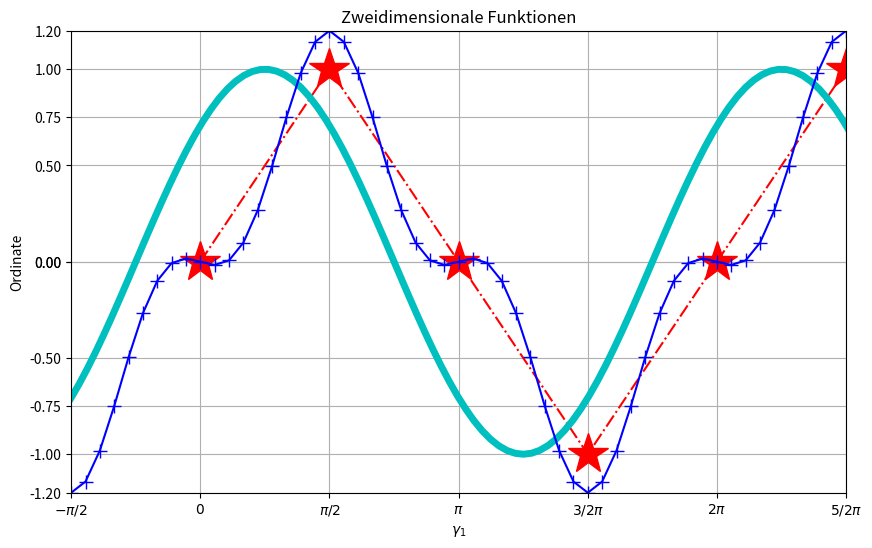

Python code for this plot:
import numpy as np 
#import scipy 
import matplotlib.pyplot as plt
#from numpy import pi as pi

x_red=np.array([0, np.pi/2, np.pi, 1.5*np.pi, 2*np.pi, 2.5*np.pi])
y_red=np.array([0, 1, 0,-1, 0, 1])
x_cyan=np.arange(-np.pi/2, 2.5*np.pi+0.1, 0.1)
y_cyan=np.sin(x_cyan+np.pi/4)
x_blue=np.arange(-np.pi/2, 2.5*np.pi+np.pi/18, np.pi/18)
a=0.75*2./np.sqrt(3.); b=a-1.2
y_blue=a*np.sin(x_blue) + b*np.sin(3*x_blue)

fig=plt.figure(1, figsize=(10,6)); fig.clf()
ax = fig.add_subplot(111)
ax.set_xlim([-np.pi/2, 2.5*np.pi])
ax.set_ylim([-1.2, 1.2])
ax.plot(x_red, y_red, 'r*', linestyle='-.', markersize=30)
ax.plot(x_cyan, y_cyan, 'c', linewidth=5)
ax.plot(x_blue, y_blue, 'b+-', markersize=10)
ax.set_title('Zweidimensionale Funktionen')
ax.set_xlabel('$\gamma_1$')
ax.set_ylabel('Ordinate')
ax.grid()
ax.set_yticks(np.array([-1.2, -1,0, -0.75, -0.5, 0.0, 0.5, 0.75, 1.0, 1.2]))
ax.set_xticks(np.arange(-np.pi/2, 2.5*np.pi + np.pi/2, np.pi/2))
ax.set_xticklabels(np.array(['$-\pi/2$', '$0$','$\pi/2$','$\pi$','$3/2 \pi$','$2 \pi$','$5/2 \pi$']))

